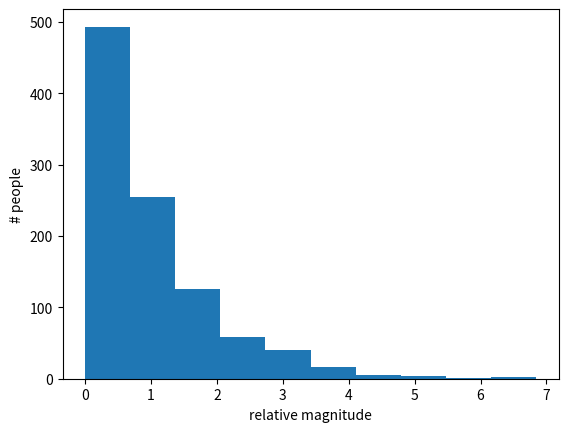

Recreate this plot in Python.
import matplotlib.pyplot as plt
import numpy as np
import abc

class Trait(abc.ABC):
    def __call__(self, occupants):
        return self.draw_from_distribution(occupants)
    
    def plot(self, samples=1000, **kwargs):
        shaped_array = np.full((samples,), True)
        output = np.array(self(shaped_array))
        sample_mean = np.mean(output)
        sample_var = np.var(output)
        sample_median = np.median(output)
        ninetieth_percentile = np.percentile(output, 90)

        ax = plt.hist(output, **kwargs, stacked=True)
        #plt.title("{0}.\nSample mean {1:.2f} and sample var {2:.2f}\n median {3:.2f}\n 90th percentile {3:.2f}".format(self, sample_mean, sample_var, sample_median, ninetieth_percentile))
        plt.xlabel("relative magnitude")
        plt.ylabel("# people")

        #plt.axvline(np.percentile(output, 10))
        #plt.axvline(np.percentile(output, 50))
        #plt.axvline(np.percentile(output, 90))
        return ax

    @abc.abstractmethod
    def draw_from_distribution(self, occupants):
        '''Takes:
                is_occupied:pd.DataFrame a table of households where values are masked
                True=individual exists and False=individual not present in household
            Returns:
                np.array of households with the trait values for individuals
                if that individual is present and 0s otherwise to pad the size to max_size
        '''
        pass

class ConstantTrait(Trait):
    def __init__(self, trait_value=1.0):
        super().__init__()
        self.trait_value = trait_value

    def draw_from_distribution(self, is_occupied):
        return is_occupied * self.trait_value

    def __repr__(self):
        return "Constant trait named {0} with value {1:.2f}".format(self.trait_value)

class GammaTrait(Trait):
    def __init__(self, mean=1.0, variance=None):
        # copy fields
        super().__init__()
        self.mean = mean
        self.variance = variance

    def draw_from_distribution(self, is_occupied):
        if self.variance == 0:
            return is_occupied * self.mean
        else:
            values = np.where(is_occupied, np.random.gamma(self.mean**2/self.variance, scale=self.variance/self.mean, size=is_occupied.shape), 0)
            #import pdb; pdb.set_trace()
            return values

    def __repr__(self):
        return "Gamma distributed trait with mean {0:.2f} and variance {1:.2f}".format(self.mean, self.variance)
    

class BiModalTrait(Trait):
    def __init__(self, n_fold_difference):
        self.n_fold = n_fold_difference
        # P_high * n + (1 - P_high) / n = 1.0
        # P_high * n^2 + 1 - P_high = n
        # P_high * n^2 - n + (1 - P_high) = 0
        # P_high (n^2 - 1) - n + 1 = 0
        # P_high = n-1 / (n^2 - 1)
        if self.n_fold == 1.0:
            self.probability_of_high_value = 1.0
        else:
            self.probability_of_high_value = (self.n_fold - 1)/(self.n_fold**2 - 1)

        mean = self.probability_of_high_value * self.n_fold + (1 - self.probability_of_high_value) / self.n_fold
        assert np.abs(mean - 1.0) < 0.001, mean

    def draw_from_distribution(self, occupants):
        #values = np.full_like(occupants, 0., dtype=float)
        is_high = np.random.random(occupants.shape) < self.probability_of_high_value
        values = np.where(occupants & is_high, self.n_fold * occupants, occupants/self.n_fold)

        return values

if __name__ == '__main__':
    t = GammaTrait(mean=1.0, variance=1.0)
    t.plot(samples=1000)
    plt.show()

    #BiModalTrait(2.6).plot(samples=1000)
    #plt.show()